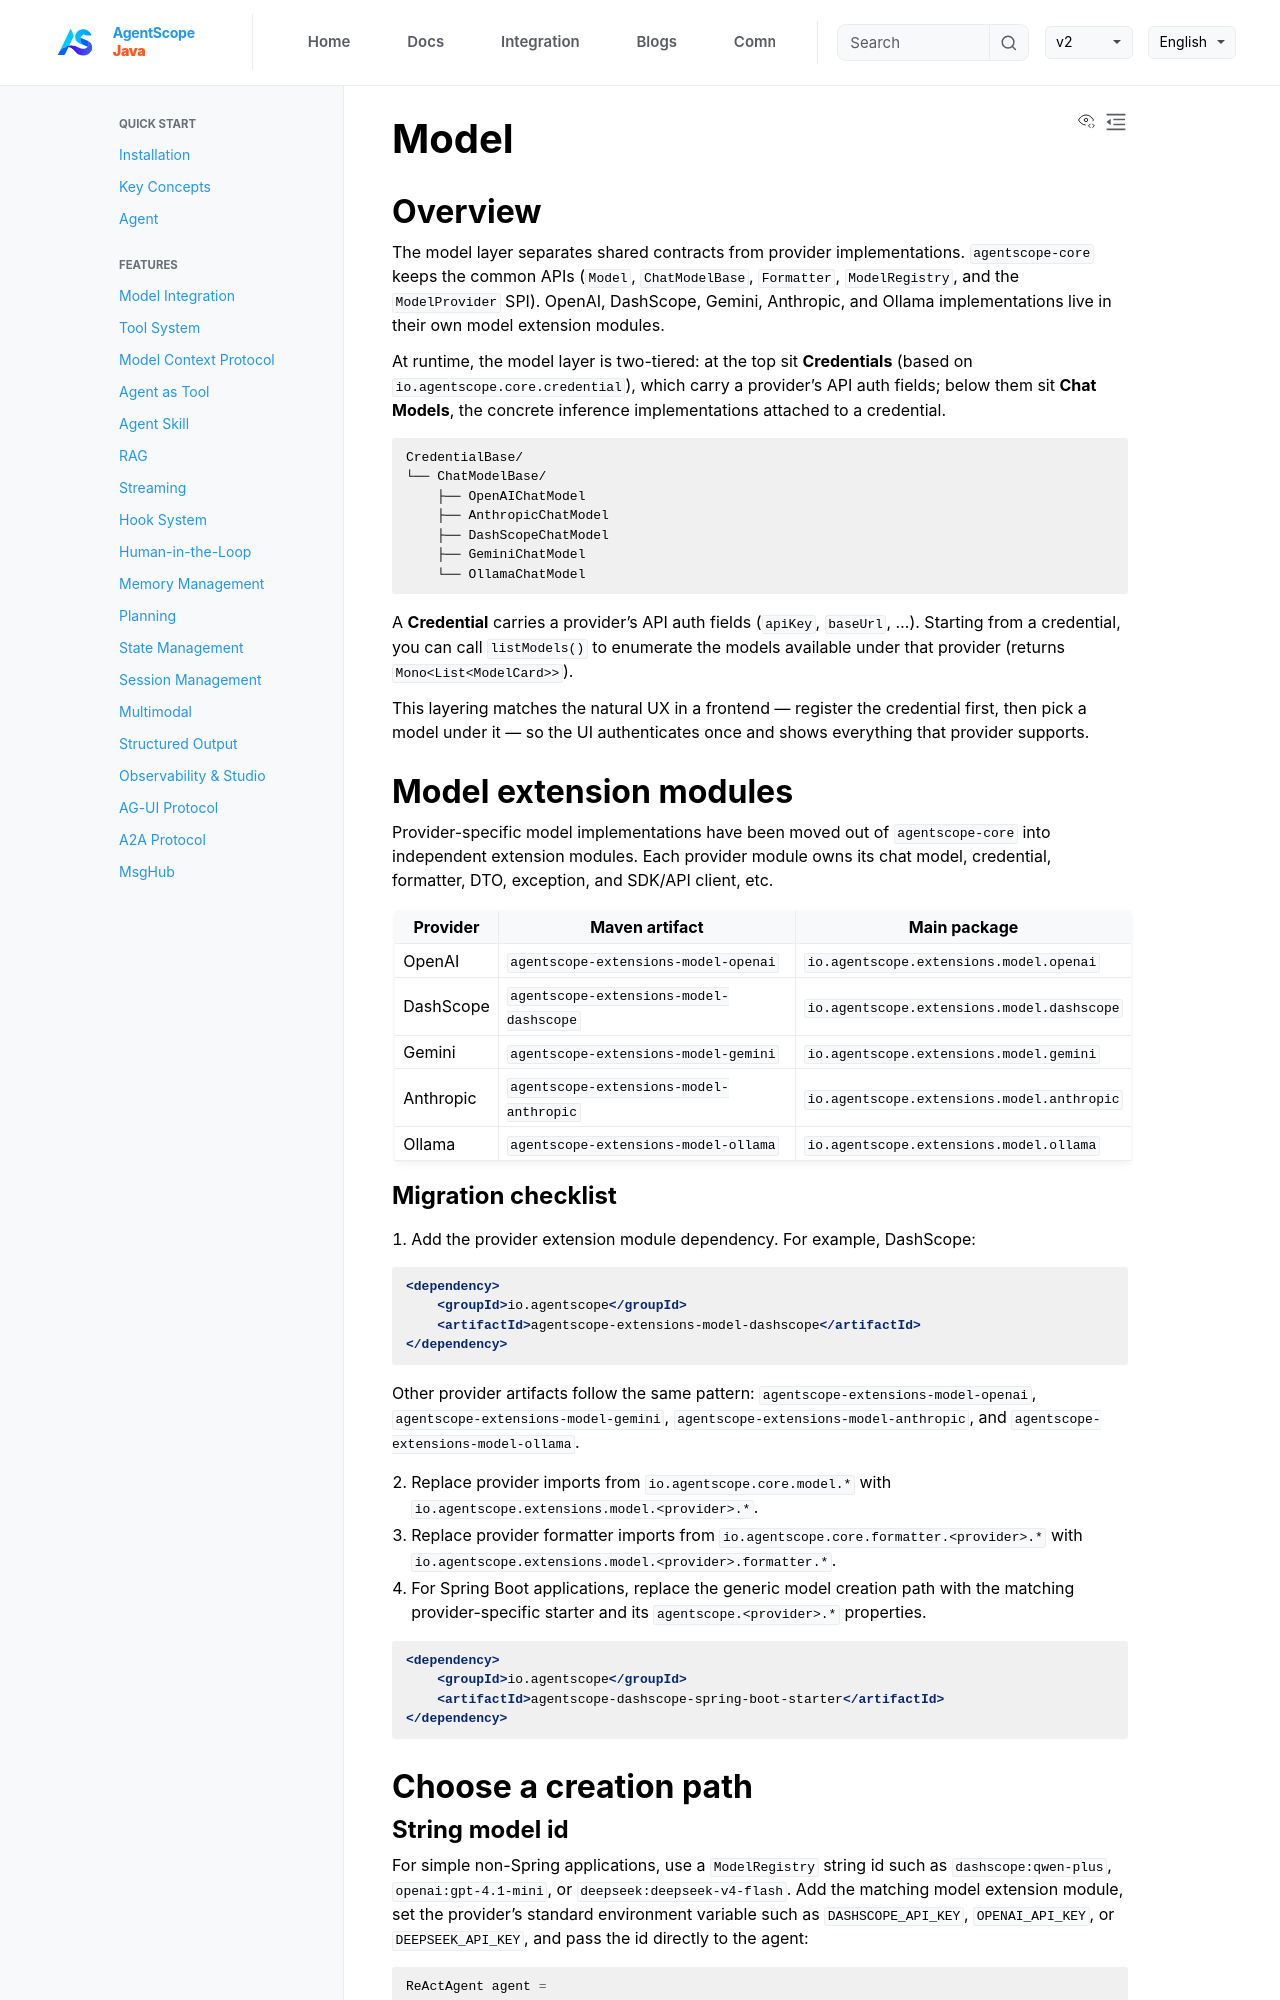

repository: lifl00001/agentscope-java · page: v2/en/docs/building-blocks/model.html · generator: jekyll

---
title: "Model"
description: "Configure and connect LLM model providers in AgentScope Java"
---

## Overview

The model layer separates shared contracts from provider implementations. `agentscope-core` keeps the common APIs (`Model`, `ChatModelBase`, `Formatter`, `ModelRegistry`, and the `ModelProvider` SPI). OpenAI, DashScope, Gemini, Anthropic, and Ollama implementations live in their own model extension modules.

At runtime, the model layer is two-tiered: at the top sit **Credentials** (based on `io.agentscope.core.credential`), which carry a provider's API auth fields; below them sit **Chat Models**, the concrete inference implementations attached to a credential.

```text
CredentialBase/
└── ChatModelBase/
    ├── OpenAIChatModel
    ├── AnthropicChatModel
    ├── DashScopeChatModel
    ├── GeminiChatModel
    └── OllamaChatModel
```

A **Credential** carries a provider's API auth fields (`apiKey`, `baseUrl`, …). Starting from a credential, you can call `listModels()` to enumerate the models available under that provider (returns `Mono<List<ModelCard>>`).

This layering matches the natural UX in a frontend — register the credential first, then pick a model under it — so the UI authenticates once and shows everything that provider supports.

## Model extension modules

Provider-specific model implementations have been moved out of `agentscope-core` into independent extension modules. Each provider module owns its chat model, credential, formatter, DTO, exception, and SDK/API client, etc.

| Provider | Maven artifact | Main package |
|----------|----------------|--------------|
| OpenAI | `agentscope-extensions-model-openai` | `io.agentscope.extensions.model.openai` |
| DashScope | `agentscope-extensions-model-dashscope` | `io.agentscope.extensions.model.dashscope` |
| Gemini | `agentscope-extensions-model-gemini` | `io.agentscope.extensions.model.gemini` |
| Anthropic | `agentscope-extensions-model-anthropic` | `io.agentscope.extensions.model.anthropic` |
| Ollama | `agentscope-extensions-model-ollama` | `io.agentscope.extensions.model.ollama` |

### Migration checklist

1. Add the provider extension module dependency. For example, DashScope:

```xml
<dependency>
    <groupId>io.agentscope</groupId>
    <artifactId>agentscope-extensions-model-dashscope</artifactId>
</dependency>
```

Other provider artifacts follow the same pattern: `agentscope-extensions-model-openai`, `agentscope-extensions-model-gemini`, `agentscope-extensions-model-anthropic`, and `agentscope-extensions-model-ollama`.

2. Replace provider imports from `io.agentscope.core.model.*` with `io.agentscope.extensions.model.<provider>.*`.
3. Replace provider formatter imports from `io.agentscope.core.formatter.<provider>.*` with `io.agentscope.extensions.model.<provider>.formatter.*`.
4. For Spring Boot applications, replace the generic model creation path with the matching provider-specific starter and its `agentscope.<provider>.*` properties.

```xml
<dependency>
    <groupId>io.agentscope</groupId>
    <artifactId>agentscope-dashscope-spring-boot-starter</artifactId>
</dependency>
```

## Choose a creation path
